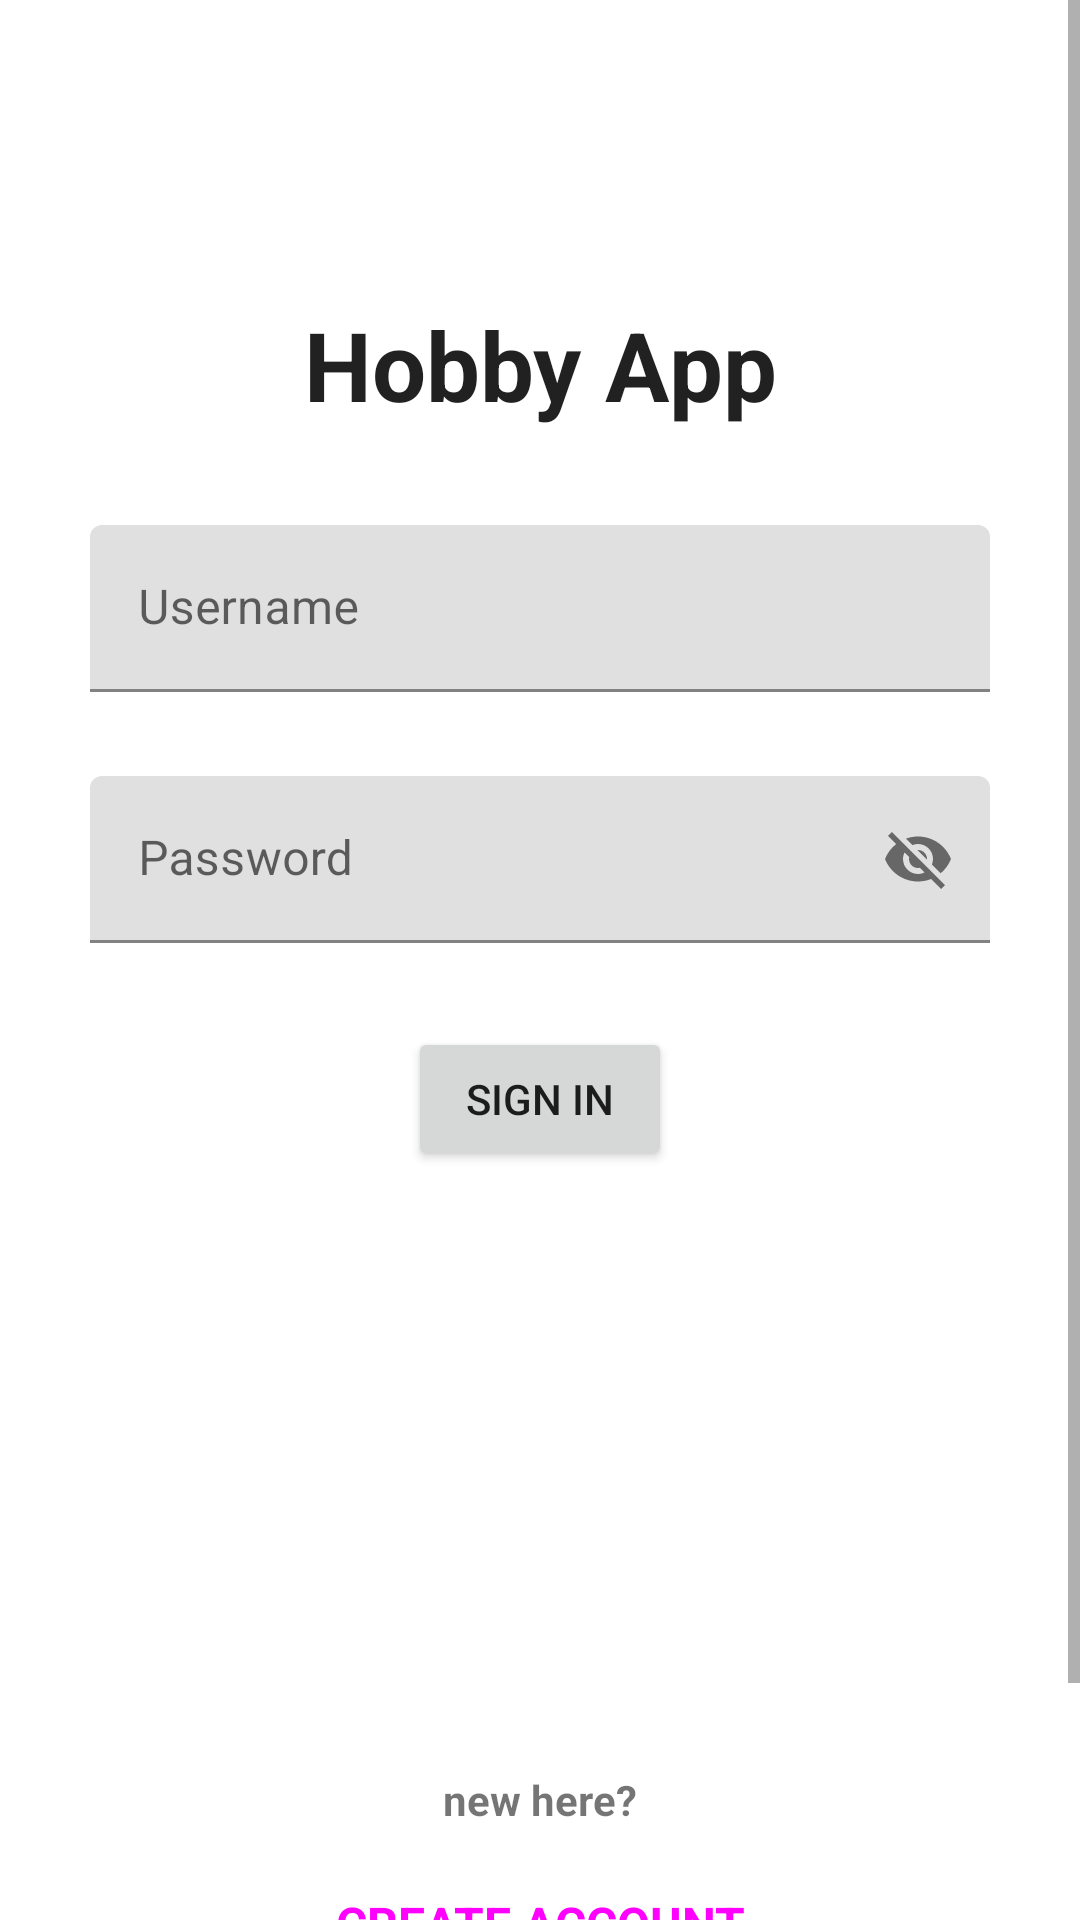

Produce the Android XML layout that renders to this screen, including the resource entries it uses.
<!-- AndroidManifest.xml: application theme Theme.ANMP_HobbyApp -->
<!-- res/layout/fragment_login.xml -->
<?xml version="1.0" encoding="utf-8"?>
<FrameLayout xmlns:android="http://schemas.android.com/apk/res/android"
    xmlns:app="http://schemas.android.com/apk/res-auto"
    xmlns:tools="http://schemas.android.com/tools"
    android:layout_width="match_parent"
    android:layout_height="match_parent"
    tools:context=".view.LoginFragment">

    <ScrollView
        android:layout_width="match_parent"
        android:layout_height="match_parent" >

        <androidx.constraintlayout.widget.ConstraintLayout
            android:layout_width="match_parent"
            android:layout_height="wrap_content"
            android:fillViewport="true">

            <TextView
                android:id="@+id/txtAppName"
                android:layout_width="wrap_content"
                android:layout_height="wrap_content"
                android:layout_marginTop="100dp"
                android:text="Hobby App"
                android:textAlignment="center"
                android:textAppearance="@style/TextAppearance.AppCompat.Large"
                android:textSize="32sp"
                android:textStyle="bold"
                app:layout_constraintEnd_toEndOf="parent"
                app:layout_constraintStart_toStartOf="parent"
                app:layout_constraintTop_toTopOf="parent" />

            <com.google.android.material.textfield.TextInputLayout
                android:id="@+id/txtUsername"
                android:layout_width="300dp"
                android:layout_height="wrap_content"
                android:layout_marginTop="32dp"
                android:hint="Username"
                app:hintAnimationEnabled="true"
                app:hintEnabled="true"
                app:layout_constraintEnd_toEndOf="parent"
                app:layout_constraintStart_toStartOf="parent"
                app:layout_constraintTop_toBottomOf="@+id/txtAppName">

                <com.google.android.material.textfield.TextInputEditText
                    android:id="@+id/txtInputUsername"
                    android:layout_width="match_parent"
                    android:layout_height="wrap_content" />
            </com.google.android.material.textfield.TextInputLayout>

            <com.google.android.material.textfield.TextInputLayout
                android:id="@+id/txtPassword"
                android:layout_width="300dp"
                android:layout_height="wrap_content"
                android:layout_marginTop="28dp"
                android:hint="Password"
                app:hintAnimationEnabled="true"
                app:hintEnabled="true"
                app:layout_constraintEnd_toEndOf="parent"
                app:layout_constraintStart_toStartOf="parent"
                app:layout_constraintTop_toBottomOf="@+id/txtUsername"
                app:passwordToggleEnabled="true">

                <com.google.android.material.textfield.TextInputEditText
                    android:id="@+id/txtInputPassword"
                    android:layout_width="match_parent"
                    android:layout_height="wrap_content" />
            </com.google.android.material.textfield.TextInputLayout>

            <Button
                android:id="@+id/btnSignIn"
                android:layout_width="wrap_content"
                android:layout_height="wrap_content"
                android:layout_marginTop="28dp"
                android:text="Sign In"
                app:cornerRadius="20dp"
                app:layout_constraintEnd_toEndOf="parent"
                app:layout_constraintStart_toStartOf="parent"
                app:layout_constraintTop_toBottomOf="@+id/txtPassword" />

            <TextView
                android:id="@+id/textView2"
                android:layout_width="wrap_content"
                android:layout_height="wrap_content"
                android:layout_marginTop="200dp"
                android:text="new here?"
                android:textStyle="bold"
                app:layout_constraintEnd_toEndOf="parent"
                app:layout_constraintStart_toStartOf="parent"
                app:layout_constraintTop_toBottomOf="@+id/btnSignIn" />

            <Button
                android:id="@+id/btnCreateAcc"
                style="@style/Widget.Material3.Button.TextButton"
                android:layout_width="wrap_content"
                android:layout_height="wrap_content"
                android:layout_marginTop="8dp"
                android:layout_marginBottom="65dp"
                android:text="CREATE ACCOUNT"
                android:textSize="16sp"
                android:textStyle="bold"
                app:layout_constraintBottom_toBottomOf="parent"
                app:layout_constraintEnd_toEndOf="parent"
                app:layout_constraintStart_toStartOf="parent"
                app:layout_constraintTop_toBottomOf="@+id/textView2" />

        </androidx.constraintlayout.widget.ConstraintLayout>
    </ScrollView>

</FrameLayout>
<!-- resources referenced by this layout -->
<resources>
  <style name="Theme.ANMP_HobbyApp" parent="Theme.MaterialComponents.DayNight.DarkActionBar">
          
          <item name="colorPrimary">@color/purple_500</item>
          <item name="colorPrimaryVariant">@color/purple_700</item>
          <item name="colorOnPrimary">@color/white</item>
          
          <item name="colorSecondary">@color/teal_200</item>
          <item name="colorSecondaryVariant">@color/teal_700</item>
          <item name="colorOnSecondary">@color/black</item>
          
          <item name="android:statusBarColor">?attr/colorPrimaryVariant</item>
          
      </style>
  <!-- not gathered from this repository: default colours our renderer supplied (Android Studio template values) -->
  <color name="purple_500">#FF6200EE</color>
  <color name="purple_700">#FF3700B3</color>
  <color name="teal_200">#FF03DAC5</color>
  <color name="teal_700">#FF018786</color>
  <color name="black">#FF000000</color>
  <color name="white">#FFFFFFFF</color>
</resources>
